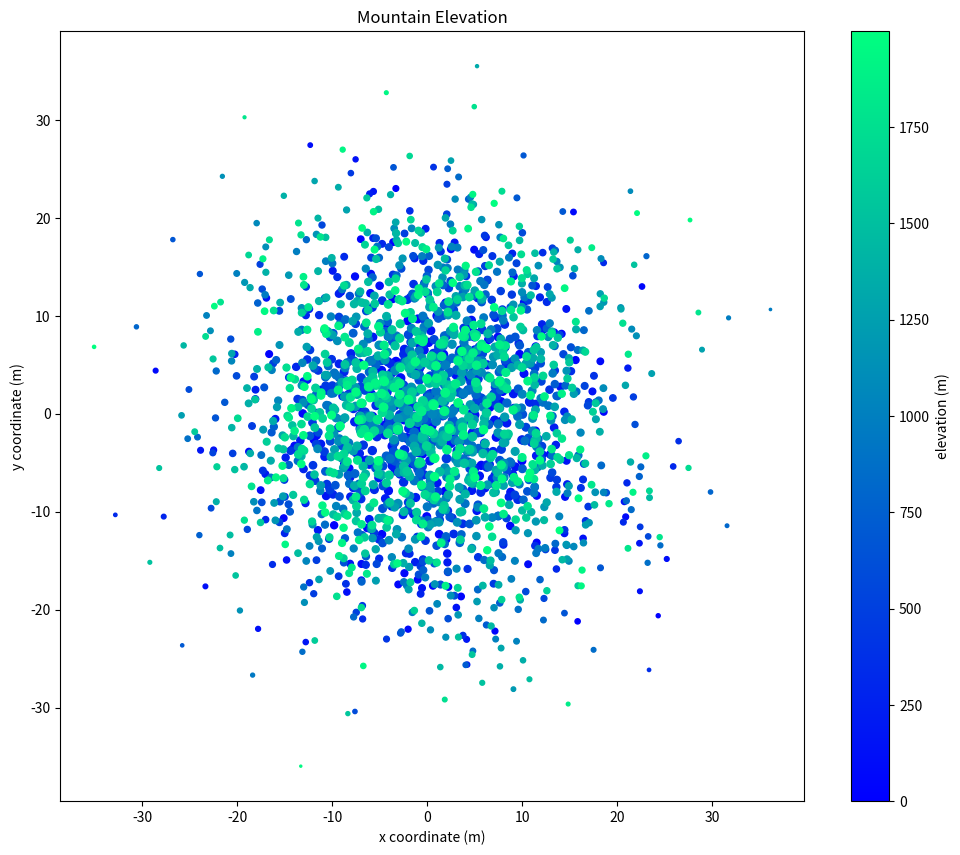

Write Python code to recreate this figure.
#!/usr/bin/env python3
''' This script plot a grahpic '''

import numpy as np
import matplotlib.pyplot as plt

np.random.seed(5)

fig, axes = plt.subplots(figsize=(12, 10))

x = np.random.randn(2000) * 10
y = np.random.randn(2000) * 10
z = np.random.rand(2000) + 40 - np.sqrt(np.square(x) + np.square(y))

plt.scatter(x, y, z, c=np.arange(len(x)), cmap='winter')
cbar = plt.colorbar()

cbar.set_label('elevation (m)')
axes.set_title('Mountain Elevation')
axes.set_xlabel('x coordinate (m)')
axes.set_ylabel('y coordinate (m)')

plt.show()
